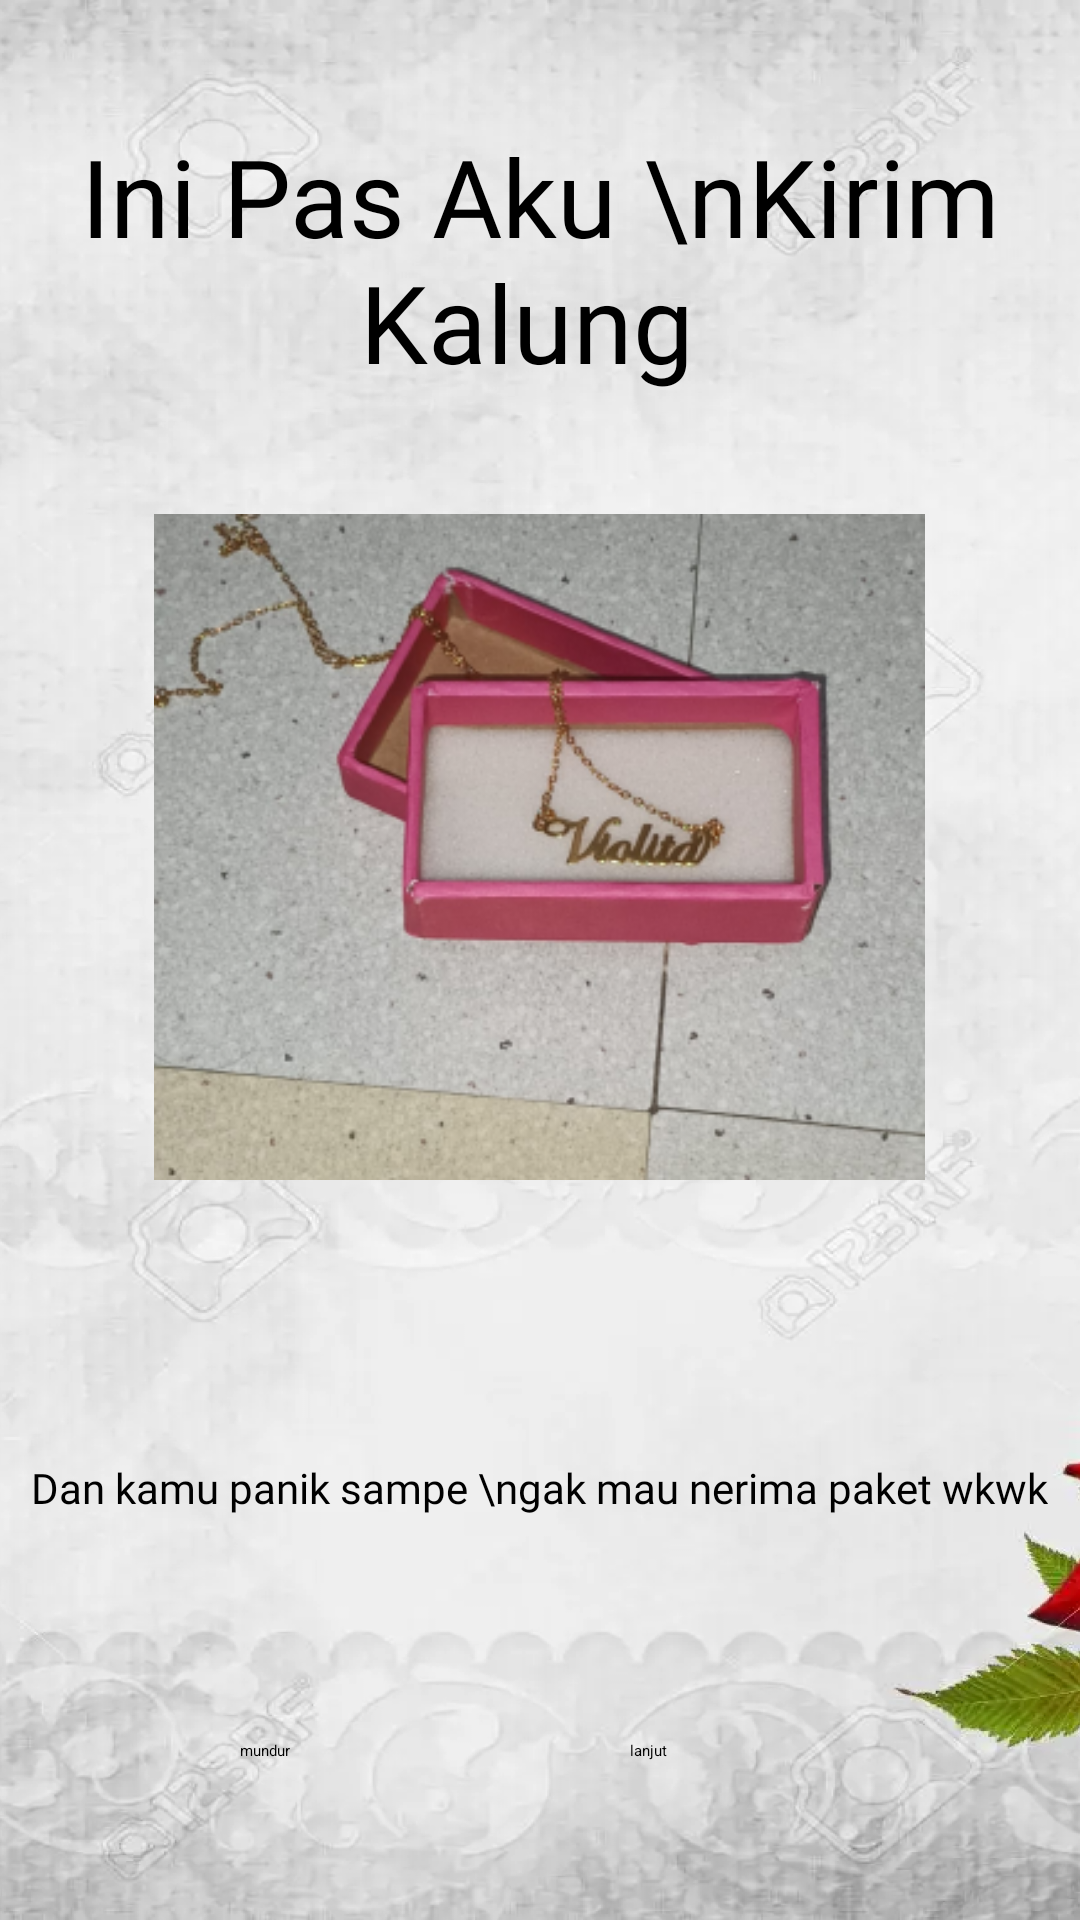

Reconstruct the res/layout file that produces this screen, plus the resources it refers to.
<!-- AndroidManifest.xml: application theme Theme.MyApplication -->
<!-- res/layout/activity_4.xml -->
<?xml version="1.0" encoding="utf-8"?>
<androidx.constraintlayout.widget.ConstraintLayout xmlns:android="http://schemas.android.com/apk/res/android"
    xmlns:app="http://schemas.android.com/apk/res-auto"
    xmlns:tools="http://schemas.android.com/tools"
    android:layout_width="match_parent"
    android:layout_height="match_parent"
    tools:context=".MainActivity">




    <RelativeLayout
        android:layout_width="match_parent"
        android:layout_height="match_parent"
        app:layout_constraintBottom_toBottomOf="parent"
        app:layout_constraintEnd_toEndOf="parent"
        app:layout_constraintStart_toStartOf="parent"
        app:layout_constraintTop_toTopOf="parent"
        android:padding="10dp"
        android:background="@drawable/backgroud"
        >

        <TextView
            android:id="@+id/text1"
            android:layout_width="wrap_content"
            android:layout_height="wrap_content"
            android:layout_centerHorizontal="true"
            android:layout_marginBottom="20dp"
            android:layout_marginTop="31dp"
            android:fontFamily="@font/poly"
            android:text="Ini Pas Aku \nKirim Kalung "
            android:textSize="36dp"
            android:textColor="#000000"
            android:textAlignment="center"
            />


        <Button
            android:id="@+id/button1"
            android:layout_width="wrap_content"
            android:layout_height="wrap_content"
            android:layout_marginTop="570dp"
            android:layout_marginStart="200dp"
            android:text="lanjut">

        </Button>
        <Button
            android:id="@+id/button2"
            android:layout_width="wrap_content"
            android:layout_height="wrap_content"
            android:layout_marginTop="570dp"
            android:layout_marginStart="70dp"
            android:text="mundur">
        </Button>


        <ImageView
            android:id="@+id/image2"
            android:layout_width="257dp"
            android:layout_height="222dp"
            android:background="@drawable/kalung"
            android:layout_below="@id/text1"
            android:layout_marginTop="20dp"
            android:layout_centerHorizontal="true">
        </ImageView>

        <TextView
            android:id="@+id/text2"
            android:layout_width="wrap_content"
            android:layout_height="wrap_content"
            android:layout_below="@id/image2"
            android:layout_centerHorizontal="true"
            android:fontFamily="@font/poly"
            android:text="Dan kamu panik sampe \ngak mau nerima paket wkwk"
            android:layout_marginTop="93dp"
            android:textColor="#000000"
            android:textSize="14dp"
            android:textAlignment="center"
            />
    </RelativeLayout>

</androidx.constraintlayout.widget.ConstraintLayout>
<!-- resources referenced by this layout -->
<resources>
  <!-- drawable backgroud: png bitmap (drawable, 712260 bytes) -->
  <!-- drawable kalung: png bitmap (drawable, 131789 bytes) -->
</resources>
